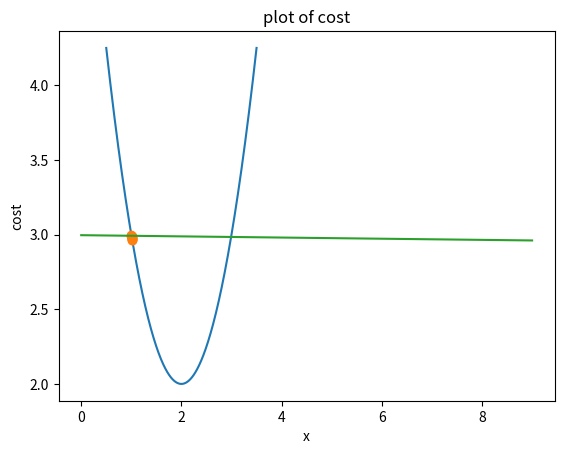

This figure's Python source:
import numpy as np
import matplotlib.pylab as plt
from mpl_toolkits.mplot3d import Axes3D

def steepest_descent (func , grad_func, x0, learn_rate = 0.01, Maxlter = 10, verbose = True):
    paths = []
    for i in range (Maxlter):
        x1 = x0 - learn_rate * grad_func(x0)
        if verbose:
            print("{0:03d}  :  {1:4.3f}, {2:4.2E}".format(i, x1, func(x1)))
        
        x0 = x1
        paths.append(x0)
    return(x0, func(x0), paths)

def f(x):
    return x**2 -4*x +6

def grand_fx(x):
    return 2*x - 4

xopt, fopt, paths = steepest_descent (f, grand_fx, 1.0, learn_rate = 0.001)

x = np.linspace(0.5, 3.5, 1000)
paths = np.array(paths)
plt.plot(x,f(x))
plt.grid()
plt.xlabel("x")
plt.ylabel("f(x)")
plt.title("plot of f(x)")

plt.plot(paths, f(paths), "o-")
plt.show()

plt.plot(f(paths))
plt.grid()
plt.xlabel("x")
plt.ylabel("cost")
plt.title("plot of cost")
plt.show()